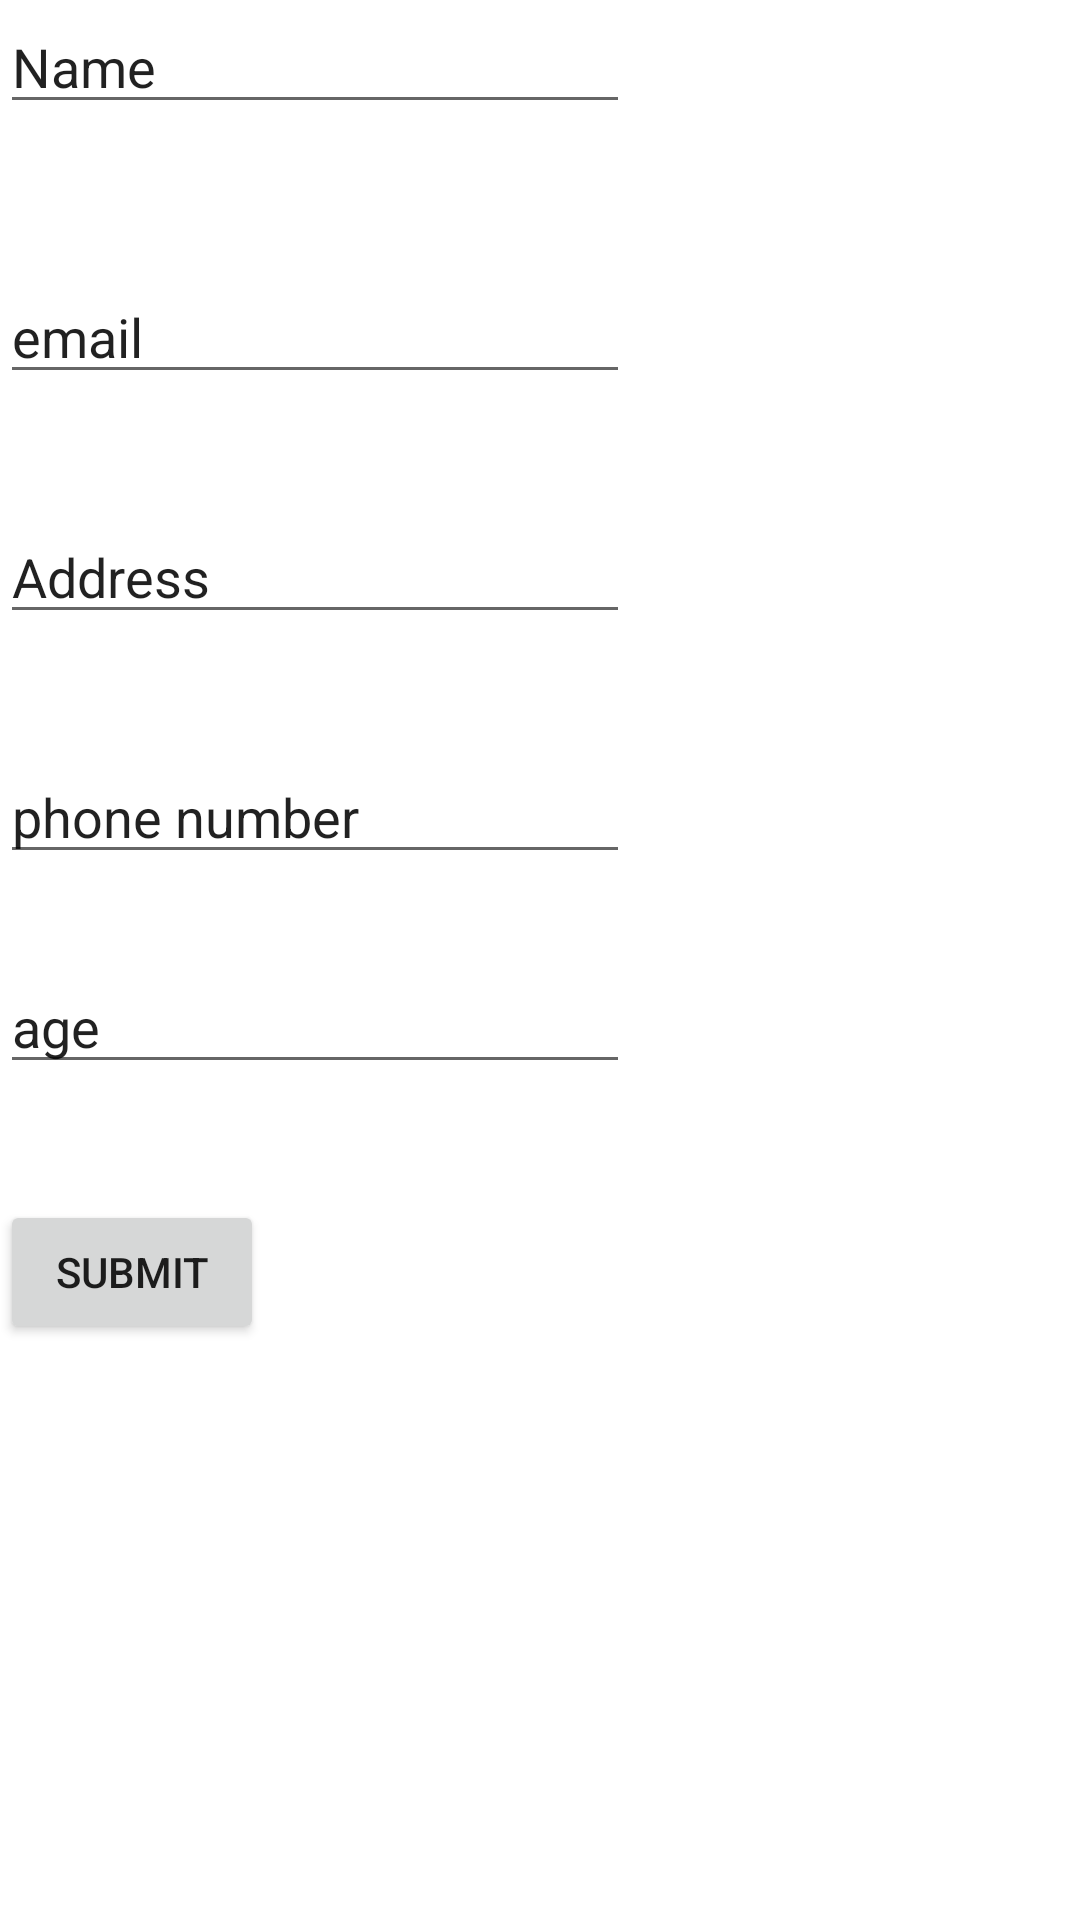

The Android layout XML behind this screen, and the referenced resources:
<!-- AndroidManifest.xml: application theme Theme.FA18_BSE_002_Assi_1 -->
<!-- res/layout/fragment_3.xml -->
<?xml version="1.0" encoding="utf-8"?>
<FrameLayout xmlns:android="http://schemas.android.com/apk/res/android"
    xmlns:tools="http://schemas.android.com/tools"
    android:layout_width="match_parent"
    android:layout_height="match_parent"
    tools:context=".Fragment1">

    <EditText
        android:id="@+id/editTextTextPersonName"
        android:layout_width="wrap_content"
        android:layout_height="wrap_content"
        android:ems="10"
        android:inputType="textPersonName"
        android:text="Name"
        />

    <EditText
        android:id="@+id/editTextTextEmailAddress"
        android:layout_width="wrap_content"
        android:layout_height="wrap_content"
        android:ems="10"
        android:inputType="textEmailAddress"
        android:layout_marginTop="90dp"
        android:layout_marginEnd="50dp"
        android:text="email"/>

    <EditText
        android:id="@+id/editTextTextPostalAddress"
        android:layout_width="wrap_content"
        android:layout_height="wrap_content"
        android:ems="10"
        android:inputType="textPostalAddress"
        android:layout_marginTop="170dp"
        android:layout_marginEnd="50dp"
        android:text="Address"/>

    <EditText
        android:id="@+id/editTextNumber"
        android:layout_width="wrap_content"
        android:layout_height="wrap_content"
        android:ems="10"
        android:inputType="number"
        android:text="phone number"
        android:layout_marginTop="250dp"
        android:layout_marginEnd="50dp"/>

    <EditText
        android:id="@+id/editTextNumber2"
        android:layout_width="wrap_content"
        android:layout_height="wrap_content"
        android:ems="10"
        android:inputType="number"
        android:text="age"
        android:layout_marginTop="320dp"
        android:layout_marginEnd="50dp"/>

    <Button
        android:id="@+id/button"
        android:layout_width="wrap_content"
        android:layout_height="wrap_content"
        android:text="Submit"
        android:layout_marginTop="400dp"
        android:layout_marginEnd="50dp"/>
</FrameLayout>
<!-- resources referenced by this layout -->
<resources>
  <style name="Theme.FA18_BSE_002_Assi_1" parent="Theme.MaterialComponents.DayNight.DarkActionBar">
          
          <item name="colorPrimary">@color/purple_500</item>
          <item name="colorPrimaryVariant">@color/purple_700</item>
          <item name="colorOnPrimary">@color/white</item>
          
          <item name="colorSecondary">@color/teal_200</item>
          <item name="colorSecondaryVariant">@color/teal_700</item>
          <item name="colorOnSecondary">@color/black</item>
          
          <item name="android:statusBarColor" tools:targetApi="l">?attr/colorPrimaryVariant</item>
          
      </style>
  <!-- not gathered from this repository: default colours our renderer supplied (Android Studio template values) -->
  <color name="purple_500">#FF6200EE</color>
  <color name="purple_700">#FF3700B3</color>
  <color name="teal_200">#FF03DAC5</color>
  <color name="teal_700">#FF018786</color>
  <color name="black">#FF000000</color>
  <color name="white">#FFFFFFFF</color>
</resources>
